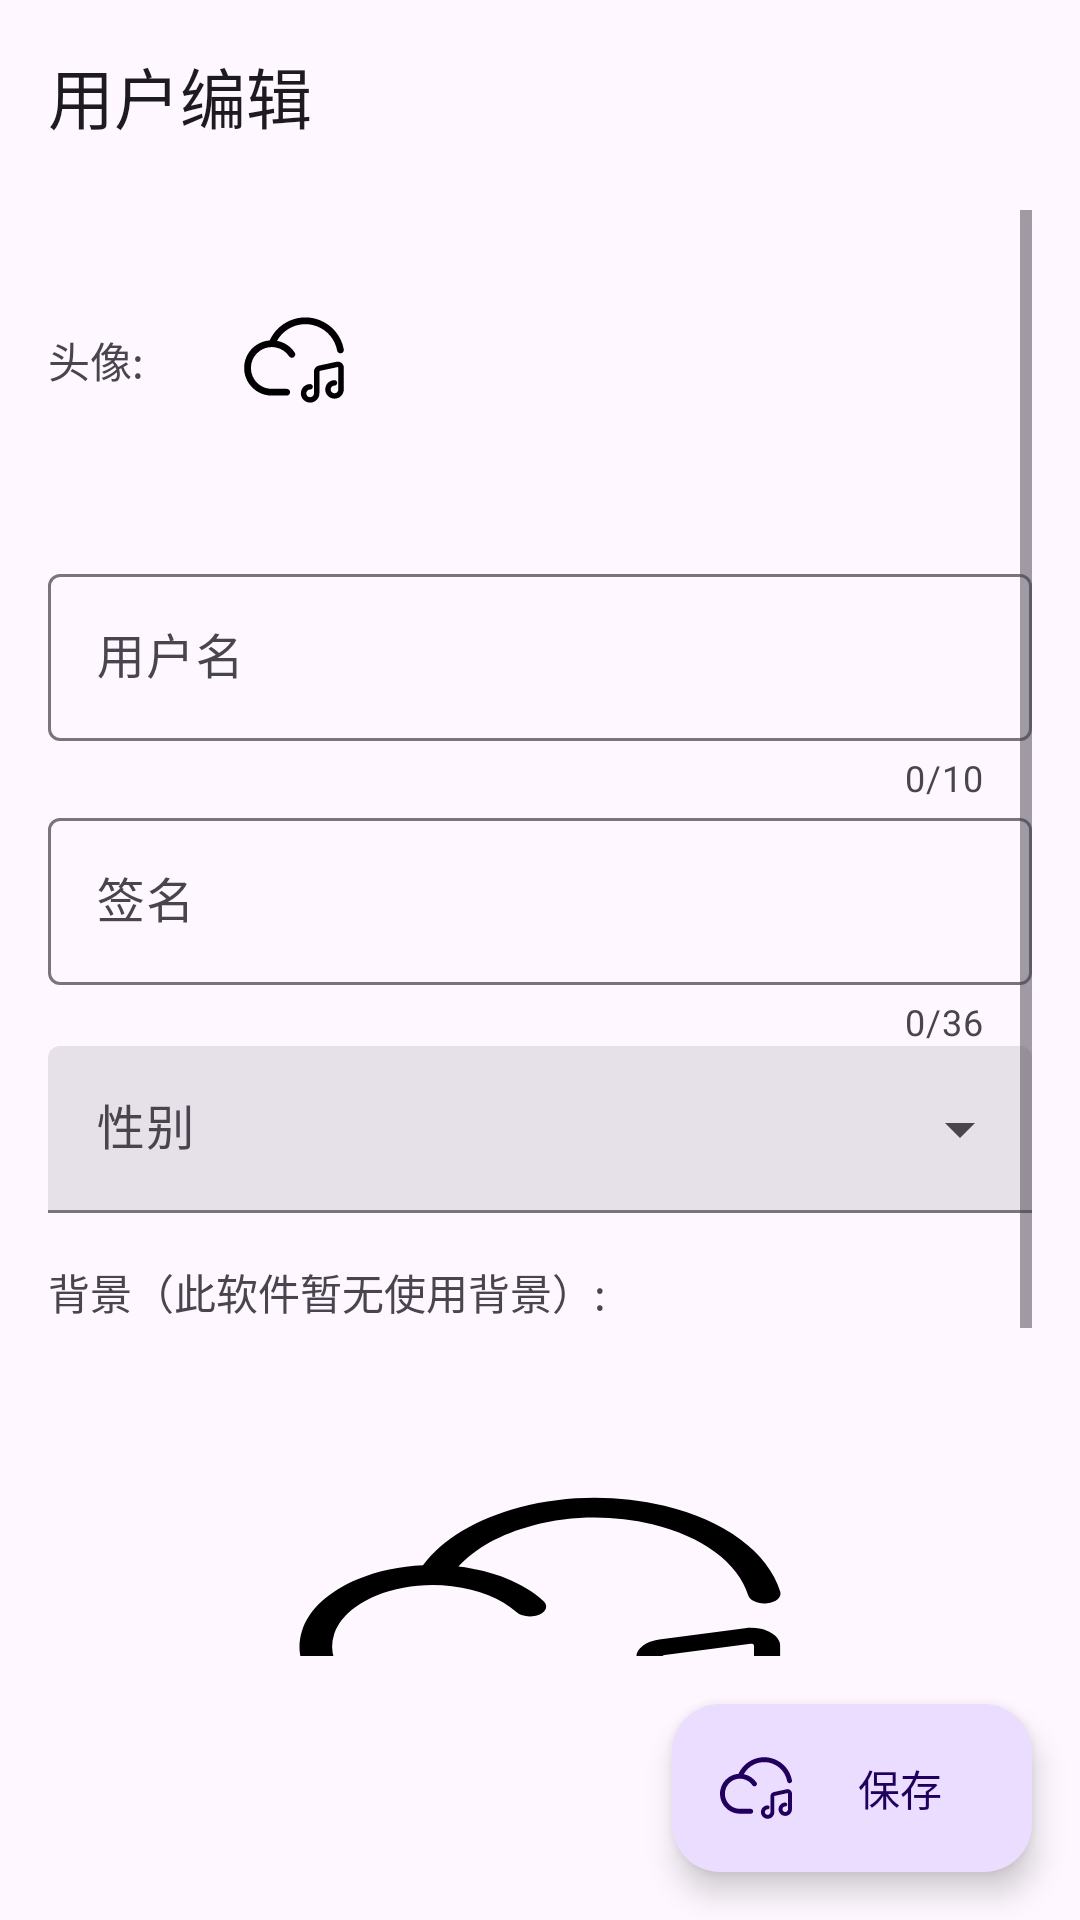

Android layout source for this screen:
<!-- AndroidManifest.xml: application theme Theme.muqing -->
<!-- res/layout/activity_user_editing.xml -->
<?xml version="1.0" encoding="utf-8"?>
<LinearLayout xmlns:android="http://schemas.android.com/apk/res/android"
    xmlns:app="http://schemas.android.com/apk/res-auto"
    xmlns:tools="http://schemas.android.com/tools"
    android:layout_width="match_parent"
    android:layout_height="match_parent"
    android:orientation="vertical">

    <com.google.android.material.appbar.MaterialToolbar
        android:id="@+id/toolbar"
        android:layout_width="match_parent"
        android:layout_height="wrap_content"
        app:title="用户编辑" />

    <ScrollView
        android:layout_width="match_parent"
        android:layout_height="0dp"
        android:layout_weight="1"
        android:paddingStart="16dp"
        android:paddingTop="6dp"
        android:paddingEnd="16dp">

        <LinearLayout
            android:layout_width="match_parent"
            android:layout_height="wrap_content"
            android:orientation="vertical">

            <LinearLayout
                android:layout_width="match_parent"
                android:layout_height="match_parent"
                android:layout_marginBottom="16dp"
                android:gravity="center_vertical"
                android:orientation="horizontal"
                tools:ignore="UseCompoundDrawables,UselessParent">

                <TextView
                    android:layout_width="wrap_content"
                    android:layout_height="wrap_content"
                    android:text="头像:" />
                    <androidx.constraintlayout.utils.widget.ImageFilterView
                        android:id="@+id/image1"
                        android:layout_width="68dp"
                        android:layout_height="68dp"
                        app:round="16dp"
                        android:layout_margin="16dp"
                        app:srcCompat="@drawable/ic_launcher_foreground" />
            </LinearLayout>

            <com.google.android.material.textfield.TextInputLayout
                android:layout_width="match_parent"
                android:layout_height="wrap_content"
                app:counterEnabled="true"
                app:counterMaxLength="10">

                <EditText
                    android:id="@+id/edit_name"
                    android:layout_width="match_parent"
                    android:layout_height="wrap_content"
                    android:autofillHints="name"
                    android:hint="用户名"
                    android:inputType="text"
                    android:singleLine="true"
                    tools:ignore="VisualLintTextFieldSize,TextContrastCheck" />
            </com.google.android.material.textfield.TextInputLayout>

            <com.google.android.material.textfield.TextInputLayout
                android:layout_width="match_parent"
                android:layout_height="wrap_content"
                app:counterEnabled="true"
                app:counterMaxLength="36">

                <EditText
                    android:id="@+id/edit_qianming"
                    android:layout_width="match_parent"
                    android:layout_height="wrap_content"
                    android:autofillHints="name"
                    android:hint="签名"
                    android:inputType="text"
                    android:singleLine="true"
                    tools:ignore="VisualLintTextFieldSize,TextContrastCheck" />
            </com.google.android.material.textfield.TextInputLayout>

            <com.google.android.material.textfield.TextInputLayout
                android:id="@+id/menu"
                style="@style/Widget.Material3.TextInputLayout.FilledBox.ExposedDropdownMenu"
                android:layout_width="match_parent"
                android:hint="性别"
                android:layout_height="wrap_content">

                <AutoCompleteTextView
                    android:id="@+id/autoComplete"
                    android:layout_width="match_parent"
                    android:layout_height="wrap_content"
                    android:completionThreshold="1"
                    android:imeOptions="actionSearch"
                    android:maxLength="1"
                    android:singleLine="true"
                    app:simpleItems="@array/xingbie"
                    tools:ignore="VisualLintTextFieldSize,SpeakableTextPresentCheck" />
            </com.google.android.material.textfield.TextInputLayout>

            <LinearLayout
                android:layout_width="match_parent"
                android:layout_height="match_parent"
                android:gravity="center_vertical"
                android:orientation="vertical"
                tools:ignore="UseCompoundDrawables,UselessParent">

                <TextView
                    android:layout_width="wrap_content"
                    android:layout_height="wrap_content"
                    android:layout_marginTop="16dp"
                    android:text="背景（此软件暂无使用背景）:" />
                    <androidx.constraintlayout.utils.widget.ImageFilterView
                        android:id="@+id/image2"
                        android:layout_width="match_parent"
                        android:layout_height="200dp"
                        android:adjustViewBounds="true"
                        android:scaleType="fitXY"
                        app:round="16dp"
                        app:srcCompat="@drawable/ic_launcher_foreground" />
            </LinearLayout>
            <Button
                android:id="@+id/user_end"
                style="?android:attr/buttonBarButtonStyle"
                android:layout_width="wrap_content"
                android:layout_height="wrap_content"
                android:layout_gravity="end"
                android:layout_marginTop="6dp"
                app:icon="@drawable/user_end"
                android:text="@string/tuichudenglu" />
        </LinearLayout>
    </ScrollView>

    <com.google.android.material.floatingactionbutton.ExtendedFloatingActionButton
        android:id="@+id/button1"
        android:layout_width="wrap_content"
        android:layout_height="wrap_content"
        android:layout_gravity="bottom|end"
        android:layout_margin="16dp"
        android:contentDescription="保存"
        android:text="保存"
        app:icon="@drawable/icon" />
</LinearLayout>
<!-- resources referenced by this layout -->
<resources>
  <string-array name="xingbie">
          <item>男</item>
          <item>女</item>
      </string-array>
  <!-- drawable ic_launcher_foreground: vector/xml drawable (drawable, 2018 chars, omitted) -->
  <!-- drawable icon (drawable) -->
  <vector xmlns:android="http://schemas.android.com/apk/res/android"
      android:width="64dp"
      android:height="64dp"
      android:viewportWidth="1024"
      android:viewportHeight="1024">
    <path
        android:pathData="M995,538.7c-13.8,-8.9 -30.3,-12 -46.4,-8.5l-182.9,39.3c-28.2,6.1 -48.6,31.4 -48.6,60.2v224.6c0,21.8 -17.7,39.5 -39.6,39.5 -21.8,0 -39.5,-17.7 -39.5,-39.5s17.7,-39.6 39.5,-39.6c15.4,0 27.8,-12.4 27.8,-27.8s-12.4,-27.8 -27.8,-27.8c-52.4,0 -95.1,42.7 -95.1,95.2 0,52.4 42.7,95.1 95.1,95.1 52.5,0 95.1,-42.7 95.1,-95.1V629.8c0,-2.9 2,-5.3 4.8,-5.9l182.9,-39.3c1.9,-0.5 3.6,0.2 4.5,0.8 1,0.6 2.2,1.8 2.7,5V814c0,21.8 -17.7,39.6 -39.6,39.6 -10.5,0 -20.5,-4.1 -27.9,-11.6 -7.5,-7.5 -11.6,-17.4 -11.6,-28 0,-21.8 17.7,-39.6 39.6,-39.6 15.4,0 27.8,-12.4 27.8,-27.8s-12.4,-27.8 -27.8,-27.8c-52.5,0 -95.1,42.7 -95.1,95.1 0,25.4 9.9,49.3 27.9,67.3s41.8,27.9 67.2,27.9c52.5,0 95.1,-42.7 95.1,-95.1V590.5c0,-4.4 -0.5,-8.7 -1.4,-12.9 -3.4,-16.1 -12.9,-29.9 -26.7,-38.9z"
        android:fillColor="@color/text"/>
    <path
        android:pathData="M338.3,315.1c35.3,-63.9 90.4,-114.1 158.6,-143.6 81.4,-35.2 171.7,-36.6 254.1,-3.9 106.7,42.3 183,134.9 204.1,247.8 3.1,16.7 17.7,28.4 34.1,28.4 2.1,0 4.3,-0.2 6.4,-0.6 18.9,-3.5 31.3,-21.7 27.8,-40.5C997.9,266.2 905.7,154.1 776.6,103c-99.7,-39.5 -208.8,-37.8 -307.3,4.7 -92.5,40 -165.1,111.6 -206.4,202.8 -48.9,3.6 -96.2,19.8 -137.8,48C62.2,400.9 19.7,465.3 5.3,539.7c-14.4,74.4 1,150 43.5,212.9 52.9,78.3 140.8,125 235.2,125h153.3c19.2,0 34.7,-15.6 34.7,-34.7s-15.6,-34.7 -34.7,-34.7H284c-71.3,0 -137.7,-35.3 -177.7,-94.4C74.2,666.3 62.6,609.3 73.5,553c10.9,-56.2 43,-104.8 90.5,-136.9 47.5,-32.1 104.5,-43.7 160.8,-32.8 56.2,10.9 104.8,43 136.9,90.5 10.7,15.9 32.3,20.1 48.2,9.3 15.9,-10.7 20.1,-32.3 9.3,-48.2 -42.4,-62.8 -106.6,-105.3 -180.9,-119.8z"
        android:fillColor="@color/text"/>
  </vector>
  <string name="tuichudenglu">退出登录</string>
  <style name="Theme.muqing" parent="Theme.start">
          
          
          <item name="android:windowLightStatusBar">true</item>
      </style>
  <color name="text">#000000</color>
  <style name="Theme.start" parent="Theme.Material3.DayNight">
          <item name="windowActionBar">false</item>
          <item name="windowNoTitle">true</item>
  
          
          <item name="android:windowTranslucentStatus">true</item>
  
  
          
          
          
  
  
  
      </style>
</resources>
